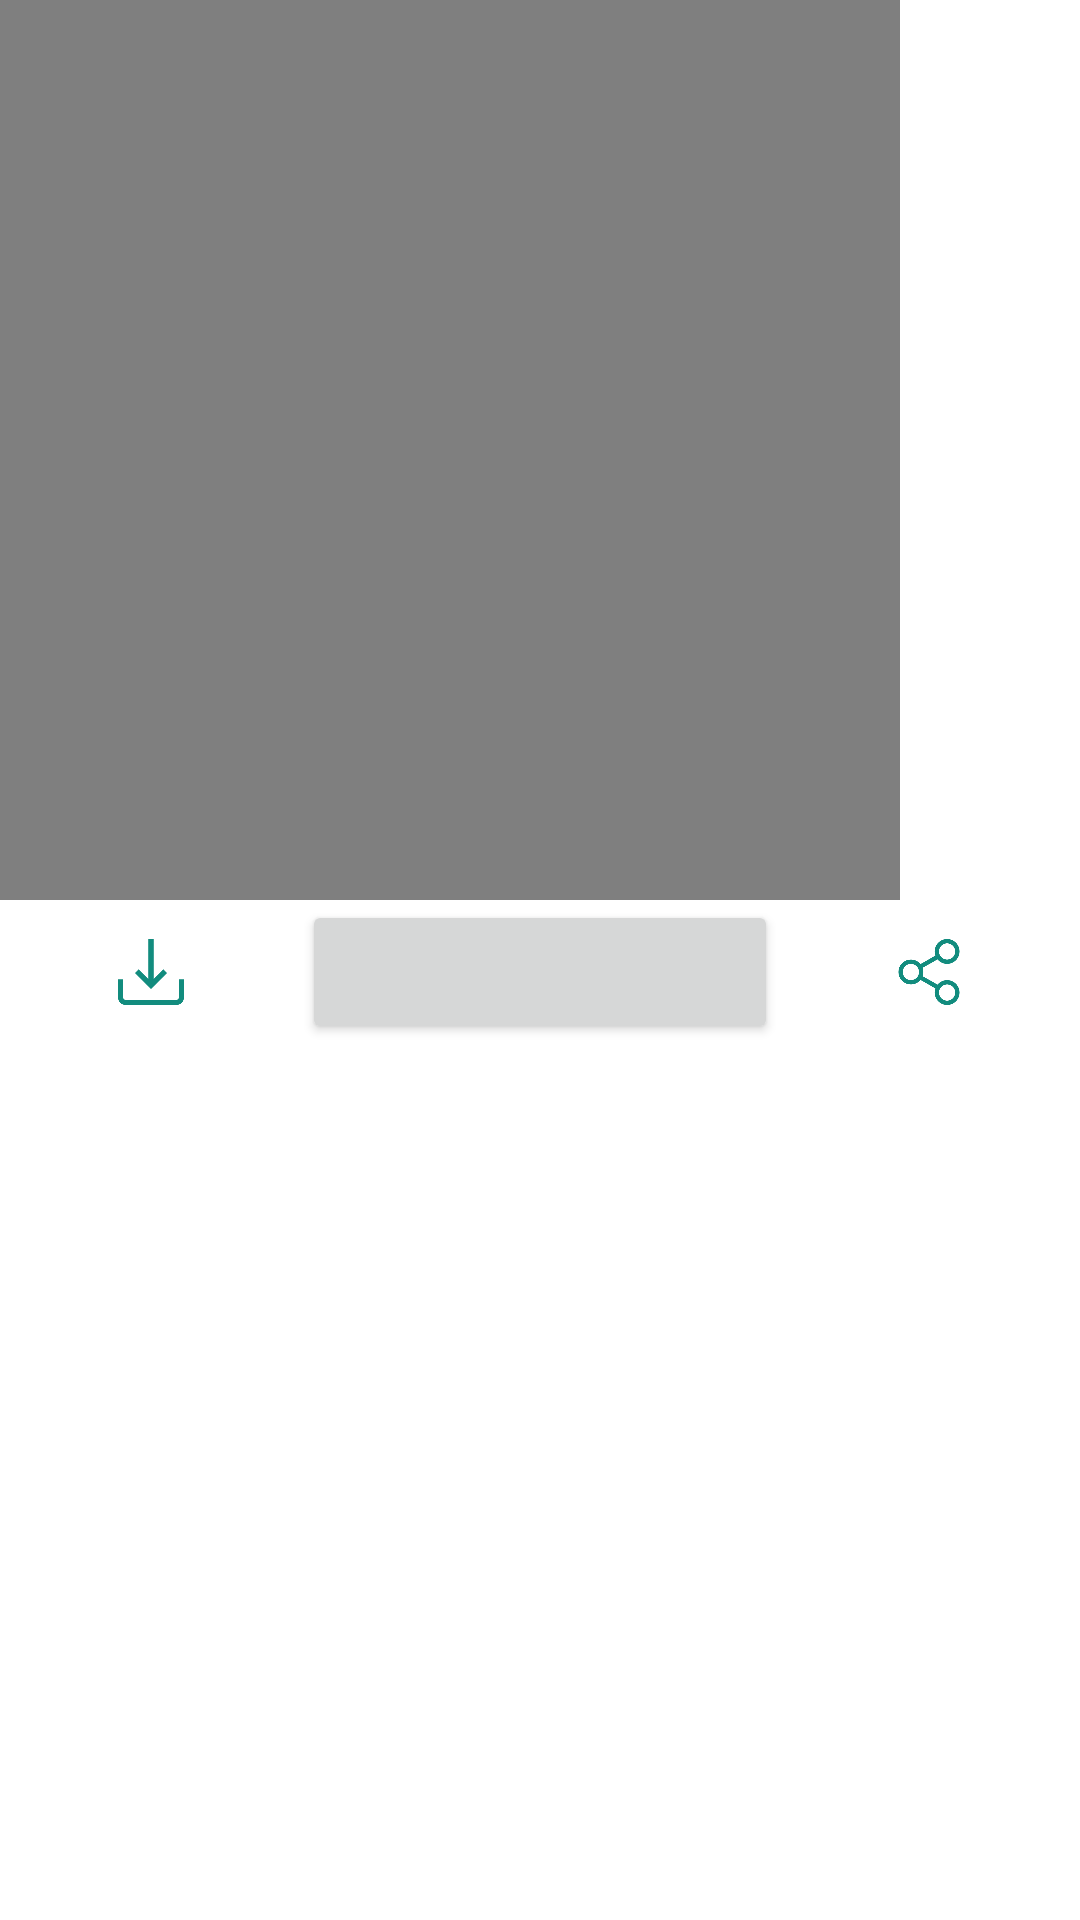

Produce the Android XML layout that renders to this screen, including the resource entries it uses.
<!-- AndroidManifest.xml: application theme Theme.WhatsappStatusSaver -->
<!-- res/layout/preview_dialog_layout.xml -->
<?xml version="1.0" encoding="utf-8"?>
<ScrollView
    xmlns:android="http://schemas.android.com/apk/res/android"
    android:layout_height="match_parent"
    android:layout_width="match_parent">

    <LinearLayout
        android:layout_width="match_parent"
        android:layout_height="wrap_content"
        android:background="@android:color/transparent"
        android:orientation="vertical">

        <VideoView
            android:id="@+id/preview_video_view"
            android:layout_width="300dp"
            android:layout_height="300dp" />

        <ImageView
            android:id="@+id/preview_image_view"
            android:layout_width="wrap_content"
            android:layout_height="wrap_content"
            android:contentDescription="@string/preview_status_image"
            android:maxWidth="350dp"
            android:maxHeight="500dp" />

        <LinearLayout
            android:layout_width="match_parent"
            android:layout_height="wrap_content"
            android:orientation="horizontal"
            android:weightSum="3">

            <ImageView
                android:id="@+id/preview_download_image_view"
                android:layout_width="30dp"
                android:layout_height="30dp"
                android:layout_gravity="center"
                android:layout_weight="1"
                android:clickable="true"
                android:contentDescription="@string/download_image"
                android:focusable="true"
                android:padding="4dp"
                android:src="@drawable/download" />
            <ImageView
                android:id="@+id/preview_delete_image_view"
                android:layout_width="30dp"
                android:layout_height="30dp"
                android:layout_gravity="center"
                android:layout_weight="1"
                android:clickable="true"
                android:focusable="true"
                android:contentDescription="@string/delete_image"
                android:padding="4dp"
                android:src="@drawable/delete"
                android:visibility="gone"/>

            <Button
                android:id="@+id/preview_play_pause_button"
                android:layout_width="wrap_content"
                android:layout_height="wrap_content"
                android:layout_gravity="center"
                android:layout_weight="1" />

            <ImageView
                android:id="@+id/preview_share_image_view"
                android:layout_width="30dp"
                android:layout_height="30dp"
                android:layout_gravity="center"
                android:layout_weight="1"
                android:clickable="true"
                android:contentDescription="@string/share_image"
                android:focusable="true"
                android:padding="4dp"
                android:src="@drawable/share" />
        </LinearLayout>

    </LinearLayout>
</ScrollView>
<!-- resources referenced by this layout -->
<resources>
  <!-- drawable delete: png bitmap (drawable, 9990 bytes) -->
  <!-- drawable download: png bitmap (drawable, 4088 bytes) -->
  <!-- drawable share: png bitmap (drawable, 22946 bytes) -->
  <string name="delete_image">delete_image</string>
  <string name="download_image">download_image</string>
  <string name="preview_status_image">preview_status_image</string>
  <string name="share_image">share_image</string>
  <style name="Theme.WhatsappStatusSaver" parent="Theme.MaterialComponents.DayNight.DarkActionBar">
          
          <item name="colorPrimary">@color/tealgreen</item>
          <item name="colorPrimaryVariant">@color/tealgreendark</item>
          <item name="colorOnPrimary">@color/white</item>
          
          <item name="colorSecondary">@color/teal_200</item>
          <item name="colorSecondaryVariant">@color/teal_700</item>
          <item name="colorOnSecondary">@color/black</item>
          
          <item name="android:statusBarColor" tools:targetApi="l">?attr/colorPrimaryVariant</item>
          
      </style>
  <color name="tealgreen">#128C7E</color>
  <color name="tealgreendark">#075E54</color>
  <color name="white">#FFFFFFFF</color>
  <color name="teal_200">#FF03DAC5</color>
  <color name="teal_700">#FF018786</color>
  <color name="black">#FF000000</color>
</resources>
